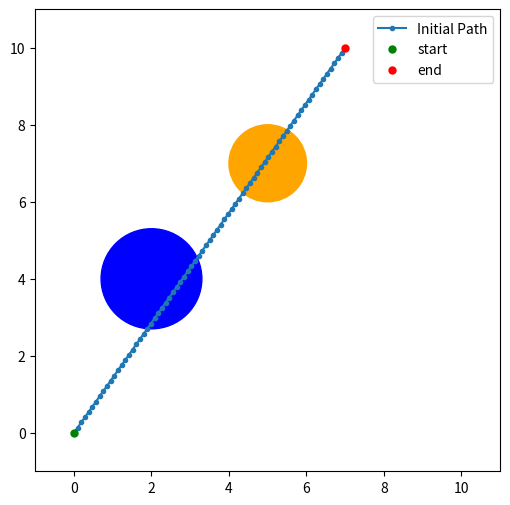

Source code (Python):
import numpy as np
import matplotlib.pyplot as plt


########## Task 1 ##########
x_start = np.array([0.0,0.0])
x_end = np.array ([7.0, 10.0])

obstacles = [
    {"center":np.array([2,4]),"radius":1.3,"col":'blue'},
    {"center":np.array([5,7]),"radius":1.0,"col":'orange'}
]

fig, ax = plt.subplots(figsize=(6, 6))

n_points = 75

x_init_line = np.linspace(x_start,x_end,n_points)

for i in range(len(obstacles)):
    ax.add_patch(plt.Circle(obstacles[i]["center"],obstacles[i]["radius"],color=obstacles[i]["col"]))


ax.plot(x_init_line[:,0],x_init_line[:,1],marker='.',label="Initial Path")
ax.plot(x_start[0],x_start[1], 'go', markersize=5, label="start")
ax.plot(x_end[0],x_end[1], 'ro', markersize=5, label="end")

ax.set_xlim(-1, 11)
ax.set_ylim(-1, 11)
ax.legend()

plt.show()




########## Task 2 ##########
# obj_func = f_L + lambda * f_S + my * f_O

# def obj_func ():
    # path_length = 




# Adding something to penalize big spacing between points. Potentially recreating the line
# points so they are equally spread?

# For case 2, think of doing homemade optimizers.
